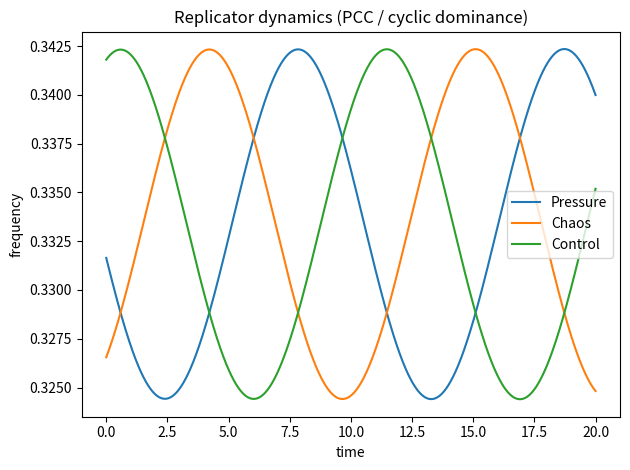

Python code for this plot:
#!/usr/bin/env python3
import numpy as np
import matplotlib.pyplot as plt

LABELS = ["Pressure", "Chaos", "Control"]

def pcc_payoff(mu: float = 1.0, sigma0: float = 1.0) -> np.ndarray:
    A = np.array([
        [0.0, +mu, -mu],
        [-mu, 0.0, +mu],
        [+mu, -mu, 0.0],
    ], dtype=float)
    A[0, 1] *= sigma0
    return A

def replicator_rhs(x: np.ndarray, A: np.ndarray) -> np.ndarray:
    Ax = A @ x
    phi = float(x @ Ax)
    return x * (Ax - phi)

def simulate(A: np.ndarray, x0=None, dt=1e-3, T=20.0, seed=0):
    rng = np.random.default_rng(seed)
    n = A.shape[0]
    if x0 is None:
        x = np.ones(n) / n
        x = x + 0.02 * rng.normal(size=n)
        x = np.clip(x, 1e-9, None)
        x = x / x.sum()
    else:
        x = np.asarray(x0, float)
        x = np.clip(x, 1e-9, None)
        x = x / x.sum()

    steps = int(T / dt)
    xs = np.zeros((steps + 1, n))
    ts = np.linspace(0, T, steps + 1)
    xs[0] = x

    for i in range(steps):
        x = x + dt * replicator_rhs(x, A)
        x = np.clip(x, 1e-12, None)
        x = x / x.sum()
        xs[i+1] = x

    return ts, xs

def main():
    A = pcc_payoff(mu=1.0, sigma0=1.0)  # try sigma0=1.2 for biased PCC
    ts, xs = simulate(A, T=20.0, dt=1e-3)

    plt.figure()
    for i in range(3):
        plt.plot(ts, xs[:, i], label=LABELS[i])
    plt.xlabel("time")
    plt.ylabel("frequency")
    plt.title("Replicator dynamics (PCC / cyclic dominance)")
    plt.legend()
    plt.tight_layout()
    plt.savefig("replicator_pcc_timeseries.png", dpi=200)
    print("Saved: replicator_pcc_timeseries.png")

if __name__ == "__main__":
    main()
